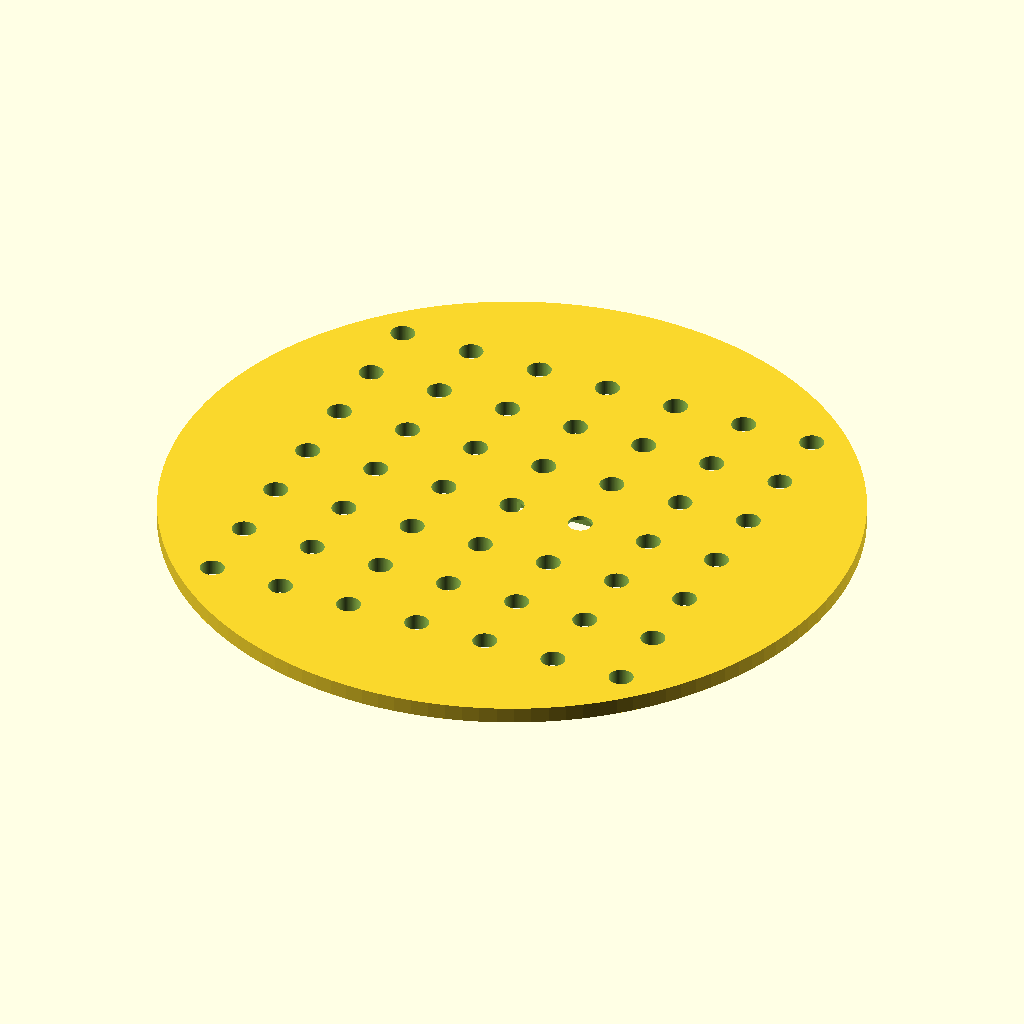
Cell 1: rendered with the file's own defaults.
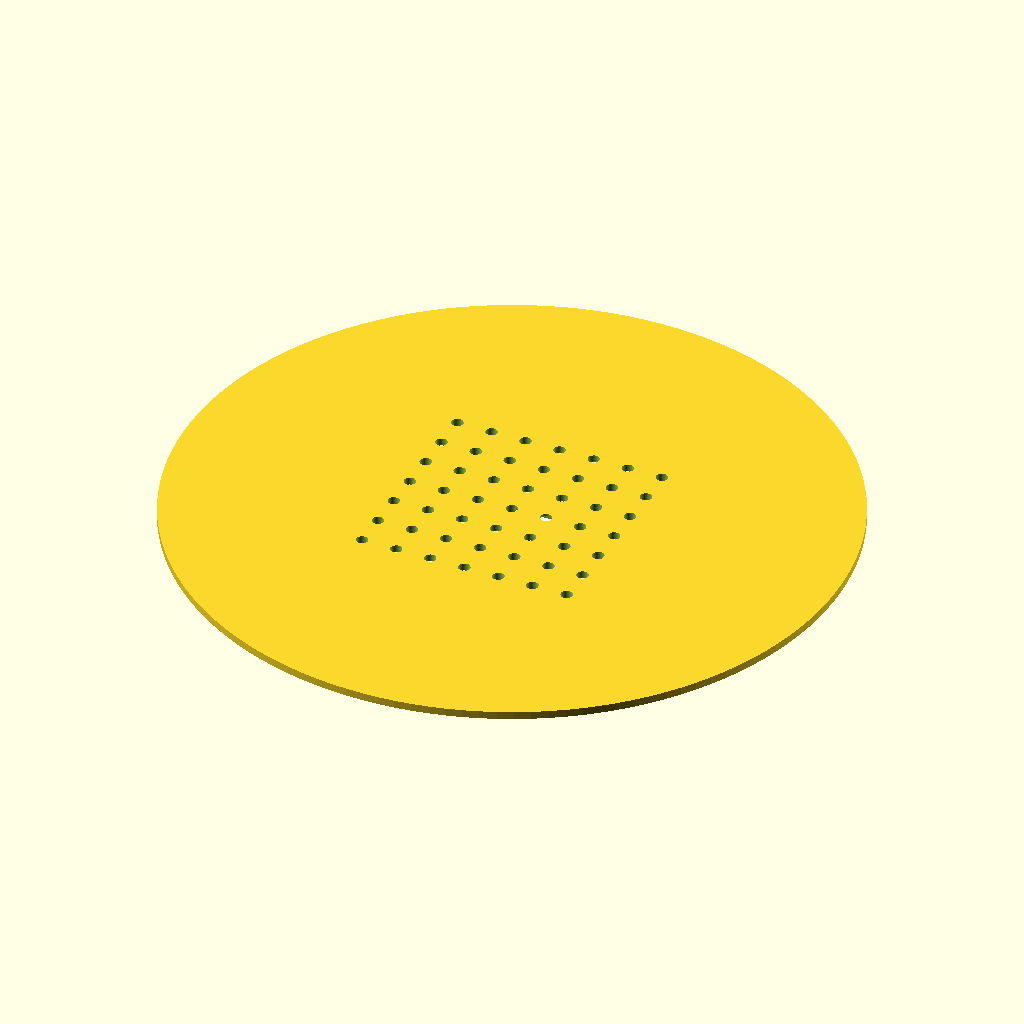
Cell 2: the same model with disc_d = 170.
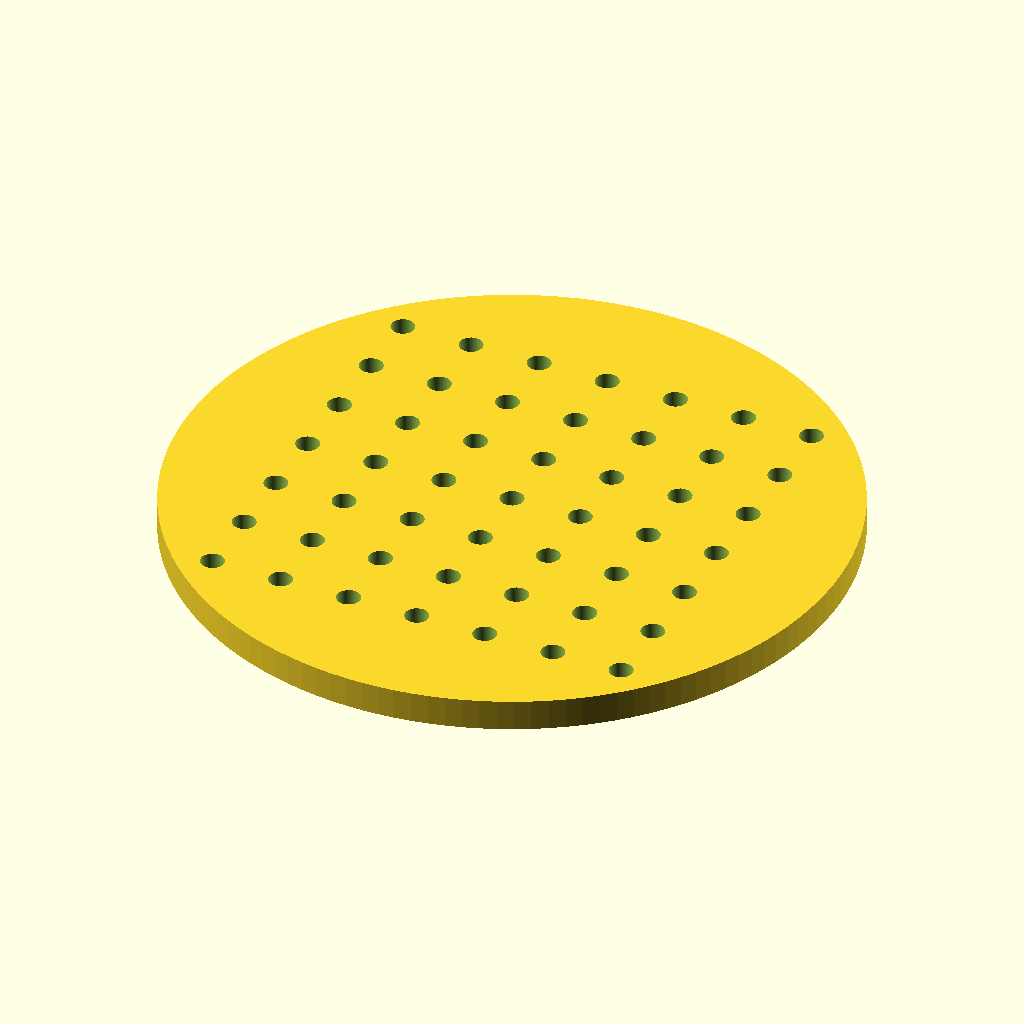
Cell 3: the same model with disc_thick = 4.
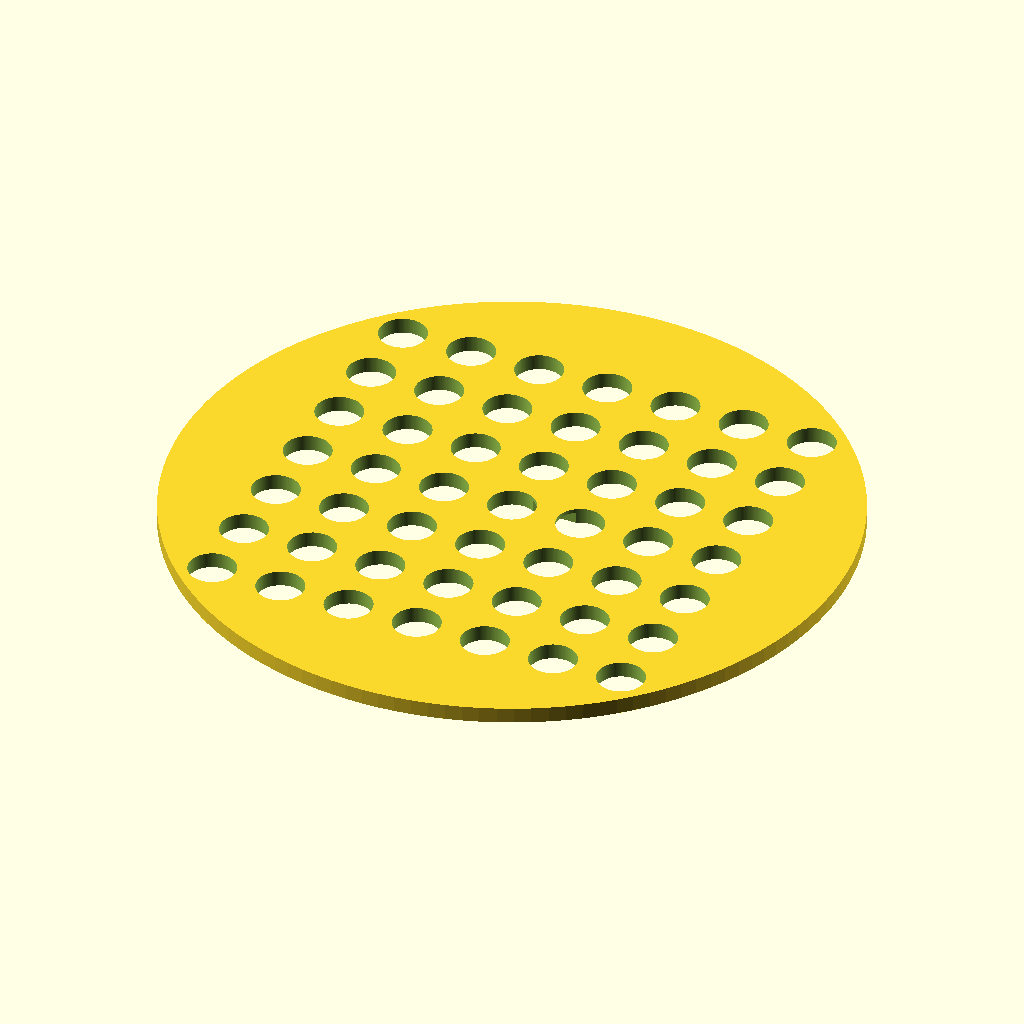
Cell 4 — hole_d set to 6, the other parameters unchanged.
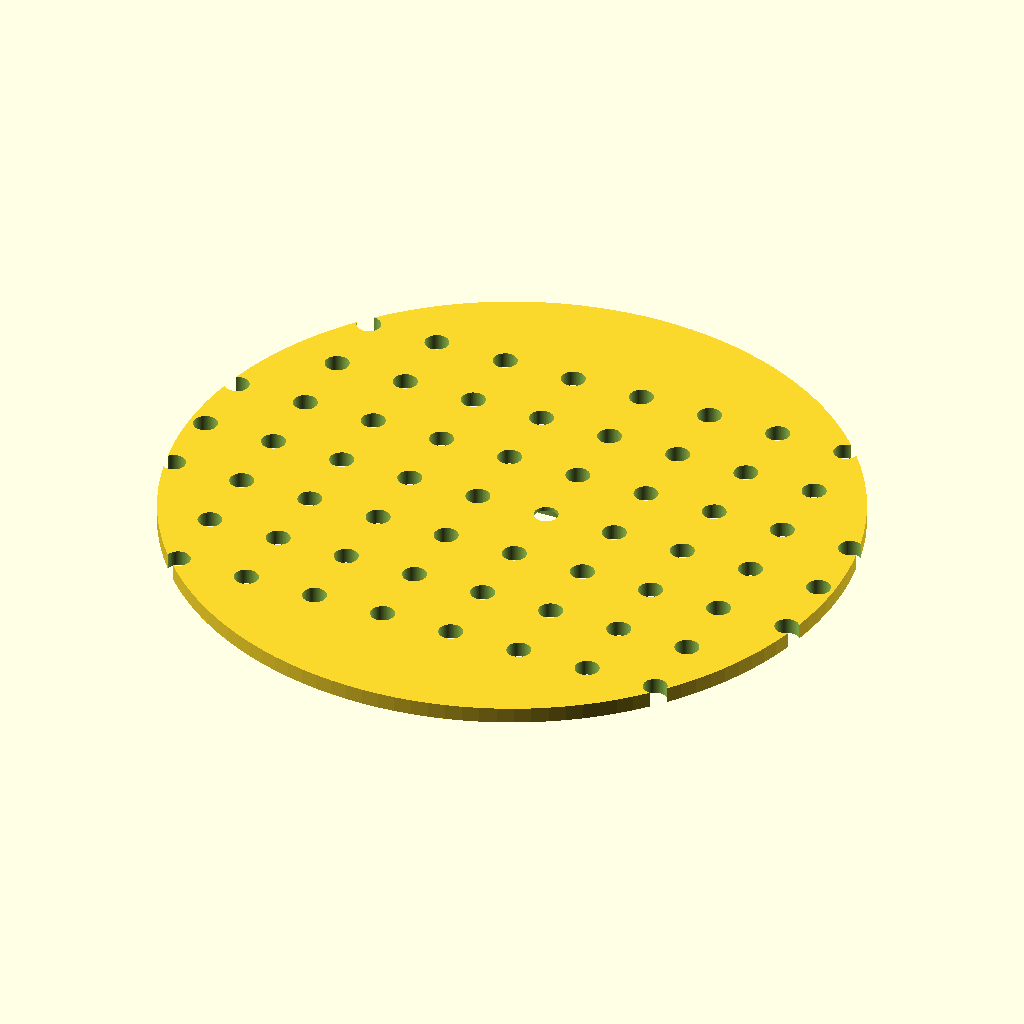
Cell 5: hole_count_x = 14 (everything else at default).
The same orthographic view direction (rotation 55°, 0°, 25°; colour scheme Cornfield) for every cell, with the view re-fitted per cell, so scale and position can differ between cells.
Source of the model, bench/results/gpu-v10-g3/code/scadcoder-v10/seed_sowing_template_s2_a1.scad:
// Petri dish sowing template
// Print orientation: flat on bed, z = 0 up to disc thickness

// ---------- Parameters ----------
petri_d        = 90;    // Petri dish diameter (mm)
disc_d         = 85;    // template disc diameter (mm)
disc_thick     = 2;     // template disc thickness (mm)
hole_d         = 3;     // through-hole diameter (mm)
hole_count_x   = 7;     // holes per row (X)
hole_count_y   = 7;     // holes per column (Y)
hole_pitch     = 9;     // centre-to-centre spacing (mm)
notch_w        = 10;    // orientation notch width (X) (mm)
notch_depth    = 4;     // orientation notch depth (Y from rim) (mm)
eps            = 0.5;   // cutter overshoot past faces (mm)
$fn            = 128;   // curve resolution

// ---------- Derived ----------
hole_x0 = -(hole_count_x - 1) * hole_pitch / 2;  // first hole X
hole_y0 = -(hole_count_y - 1) * hole_pitch / 2;  // first hole Y
rim_t   = 1.5;                                   // rim thickness near notch

// ---------- Model ----------
difference() {
    // main disc
    cylinder(d = disc_d, h = disc_thick);

    // through-hole grid
    for (i = [0 : hole_count_x - 1])
        for (j = [0 : hole_count_y - 1])
            translate([hole_x0 + i * hole_pitch,
                       hole_y0 + j * hole_pitch,
                       -eps])
                cylinder(d = hole_d, h = disc_thick + 2 * eps);

    // rectangular orientation notch on +Y side, centred on Y axis
    translate([0, disc_thick - notch_depth, -eps])
        cube([notch_w, notch_depth + eps, rim_t + eps]);
}
Customizer parameters (derived from the source; name, type, default, range or options):
petri_d: number, default 90
disc_d: number, default 85
disc_thick: number, default 2
hole_d: number, default 3
hole_count_x: number, default 7
hole_count_y: number, default 7
hole_pitch: number, default 9
notch_w: number, default 10
notch_depth: number, default 4
eps: number, default 0.5
rim_t: number, default 1.5
